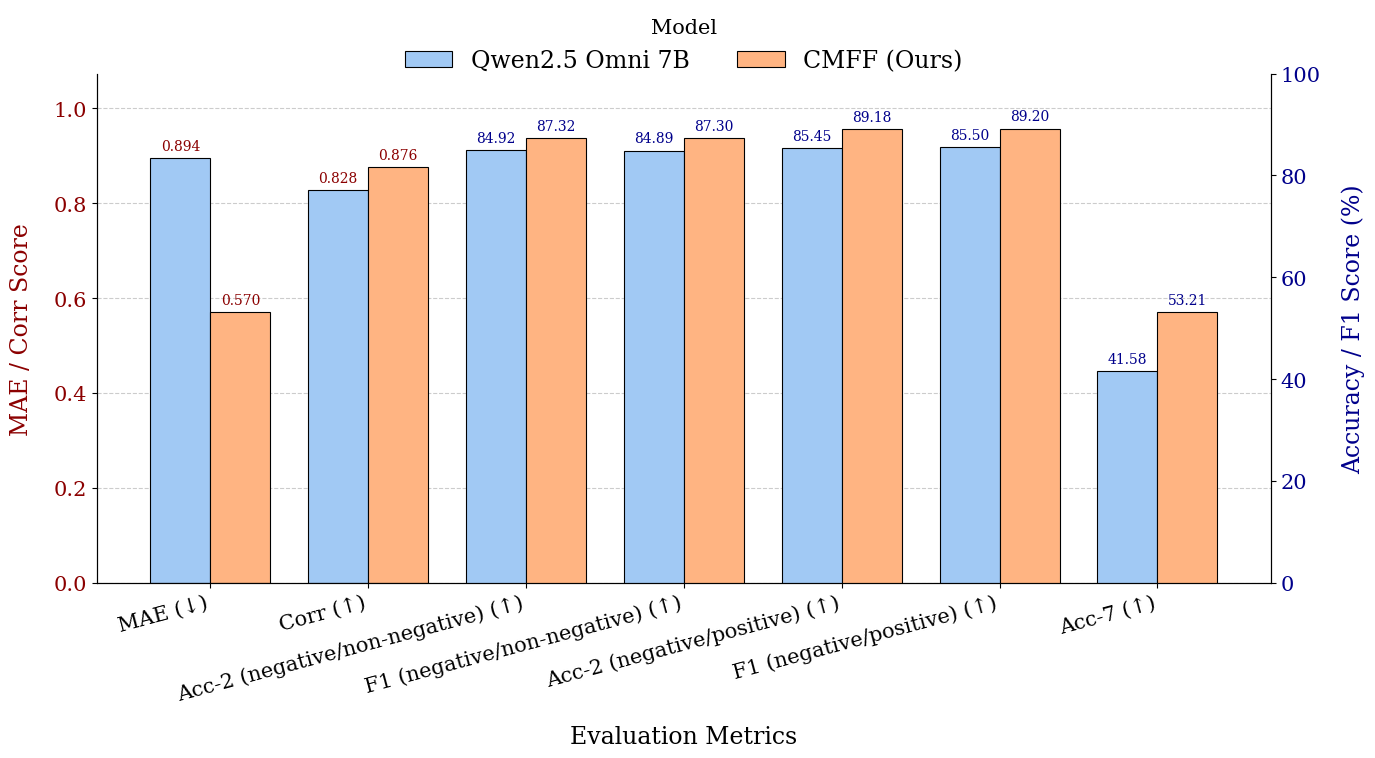

Reproduce this figure in Python. (Note: this script raises an exception after producing the figure.)
import pandas as pd
import matplotlib.pyplot as plt
import seaborn as sns
import numpy as np
from matplotlib.patches import Patch

# --- 1. 数据准备 ---
# 从你的LaTeX表格中提取数据
data_mosi = {
    "Metric": ["MAE", "Corr", "Acc2 (non-neg)", "F1 (non-neg)", "Acc2 (neg)", "F1 (neg)", "Acc7"],
    "Qwen2.5 Omni 7B": [0.894, 0.828, 84.92, 84.89, 85.45, 85.50, 41.58],
    "CMFF (Ours)": [0.570, 0.876, 87.32, 87.30, 89.18, 89.20, 53.21],
}
df_mosi = pd.DataFrame(data_mosi)

data_mosei = {
    "Metric": ["MAE", "Corr", "Acc2 (non-neg)", "F1 (non-neg)", "Acc2 (neg)", "F1 (neg)", "Acc7"],
    "Qwen2.5 Omni 7B": [1.081, 0.709, 85.08, 84.62, 84.65, 84.08, 26.83],
    "CMFF (Ours)": [0.483, 0.813, 83.97, 84.40, 88.22, 88.22, 55.59],
}
df_mosei = pd.DataFrame(data_mosei)


# --- 2. 绘图函数 ---
def create_comparison_plot(df, dataset_name):
    """
    为指定数据集生成一个高质量的性能对比条形图。
    """
    # --- 2.1. 绘图设置 ---
    plt.rcParams["font.family"] = "serif"
    plt.rcParams["font.serif"] = ["Times New Roman"] + plt.rcParams["font.serif"]
    plt.rcParams["font.size"] = 15
    plt.rcParams["axes.labelsize"] = 17
    # plt.rcParams["axes.titlesize"] = 18
    plt.rcParams["xtick.labelsize"] = 15
    plt.rcParams["ytick.labelsize"] = 15
    plt.rcParams["legend.fontsize"] = 17

    # 指标分组和X轴标签
    metrics_left_axis = ["MAE", "Corr"]
    metrics_right_axis = ["Acc2 (non-neg)", "F1 (non-neg)", "Acc2 (neg)", "F1 (neg)", "Acc7"]

    metric_labels_with_arrows = [
        "MAE (↓)",
        "Corr (↑)",
        "Acc-2 (negative/non-negative) (↑)",
        "F1 (negative/non-negative) (↑)",
        "Acc-2 (negative/positive) (↑)",
        "F1 (negative/positive) (↑)",
        "Acc-7 (↑)",
    ]

    # 创建图表和双坐标轴
    fig, ax1 = plt.subplots(figsize=(14, 8))
    ax2 = ax1.twinx()

    # --- 2.2. 绘制柱状图 ---
    models = ["Qwen2.5 Omni 7B", "CMFF (Ours)"]
    n_models = len(models)
    bar_width = 0.38
    index = np.arange(len(df["Metric"]))
    bar_colors = sns.color_palette("pastel", n_models)
    left_axis_color = "darkred"
    right_axis_color = "darkblue"

    for i, model_name in enumerate(models):
        bar_positions = index - bar_width / 2 + i * bar_width
        scores = df[model_name].values

        # 绘制左轴 (MAE, Corr)
        ax1.bar(
            bar_positions[: len(metrics_left_axis)],
            scores[: len(metrics_left_axis)],
            bar_width,
            color=bar_colors[i],
            edgecolor="black",
            linewidth=0.8,
            label=model_name if i == 0 else "",  # 避免重复图例
        )
        # 绘制右轴 (Acc, F1)
        ax2.bar(
            bar_positions[len(metrics_left_axis) :],
            scores[len(metrics_left_axis) :],
            bar_width,
            color=bar_colors[i],
            edgecolor="black",
            linewidth=0.8,
            label=model_name if i == 0 else "",
        )

    # --- 2.3. 图表美化 ---
    # ax1.set_title(f"Performance Comparison on {dataset_name} Dataset", pad=20, fontweight="bold")
    ax1.set_xticks(index)
    ax1.set_xticklabels(metric_labels_with_arrows, rotation=15, ha="right")
    ax1.set_xlabel(
        "Evaluation Metrics",
        labelpad=15,
        # fontweight="bold",
    )

    # 设置左Y轴
    ax1.set_ylabel(
        "MAE / Corr Score",
        labelpad=15,
        # fontweight="bold",
        color=left_axis_color,
    )
    ax1.tick_params(axis="y", labelcolor=left_axis_color)
    # 动态设置Y轴上限，留出空间给标签
    y_max_left = df[df["Metric"].isin(metrics_left_axis)][models].max().max()
    ax1.set_ylim(0, y_max_left * 1.2)

    # 设置右Y轴
    ax2.set_ylabel(
        "Accuracy / F1 Score (%)",
        labelpad=15,
        # fontweight="bold",
        color=right_axis_color,
    )
    ax2.tick_params(axis="y", labelcolor=right_axis_color)
    ax2.set_ylim(0, 100)

    # --- 2.4. 在柱状图上添加数值标签 ---
    def add_bar_labels(ax, bars, color, is_percent=False):
        for bar in bars:
            yval = bar.get_height()
            if is_percent:
                label_text = f"{yval:.2f}"
            else:
                label_text = f"{yval:.3f}"

            ax.text(
                bar.get_x() + bar.get_width() / 2.0,
                yval + ax.get_ylim()[1] * 0.01,  # 向上偏移一点
                label_text,
                va="bottom",
                ha="center",
                fontsize=10,
                # fontweight="bold",
                color=color,
            )

    # ax1.patches 和 ax2.patches 包含了所有柱子，需要按模型分开处理
    # 计算每个坐标轴上，每个模型所包含的柱子数量
    patches_per_model_ax1 = len(metrics_left_axis)
    patches_per_model_ax2 = len(metrics_right_axis)

    # 为 ax1 (左轴) 的柱子添加标签
    add_bar_labels(ax1, ax1.patches[:patches_per_model_ax1], left_axis_color)  # Model 1
    add_bar_labels(ax1, ax1.patches[patches_per_model_ax1:], left_axis_color)  # Model 2

    # 为 ax2 (右轴) 的柱子添加标签
    add_bar_labels(ax2, ax2.patches[:patches_per_model_ax2], right_axis_color, is_percent=True)  # Model 1
    add_bar_labels(ax2, ax2.patches[patches_per_model_ax2:], right_axis_color, is_percent=True)  # Model 2

    # --- 2.5. 添加图例、网格线和边框 ---
    handles = [
        Patch(facecolor=bar_colors[0], edgecolor="black", linewidth=0.8),
        Patch(facecolor=bar_colors[1], edgecolor="black", linewidth=0.8),
    ]
    ax1.legend(
        handles,
        models,
        loc="upper center",
        bbox_to_anchor=(0.5, 1.15),
        ncol=len(models),
        title="Model",
        frameon=False,
        # framealpha=0.9,
        # facecolor="white",
    )

    ax1.spines["top"].set_visible(False)
    ax2.spines["top"].set_visible(False)
    ax1.yaxis.grid(True, linestyle="--", which="major", color="grey", alpha=0.4)
    ax1.set_axisbelow(True)

    fig.tight_layout()

    # --- 2.6. 保存图表 ---
    filename = f"cmff/analysis/Figure_{dataset_name}_llm_comparison.png"
    plt.savefig(filename, format="png", dpi=300, bbox_inches="tight")
    print(f"Chart saved as {filename}")
    plt.show()


# --- 3. 生成并保存两张图表 ---
create_comparison_plot(df_mosi, "mosi")
create_comparison_plot(df_mosei, "mosei")
